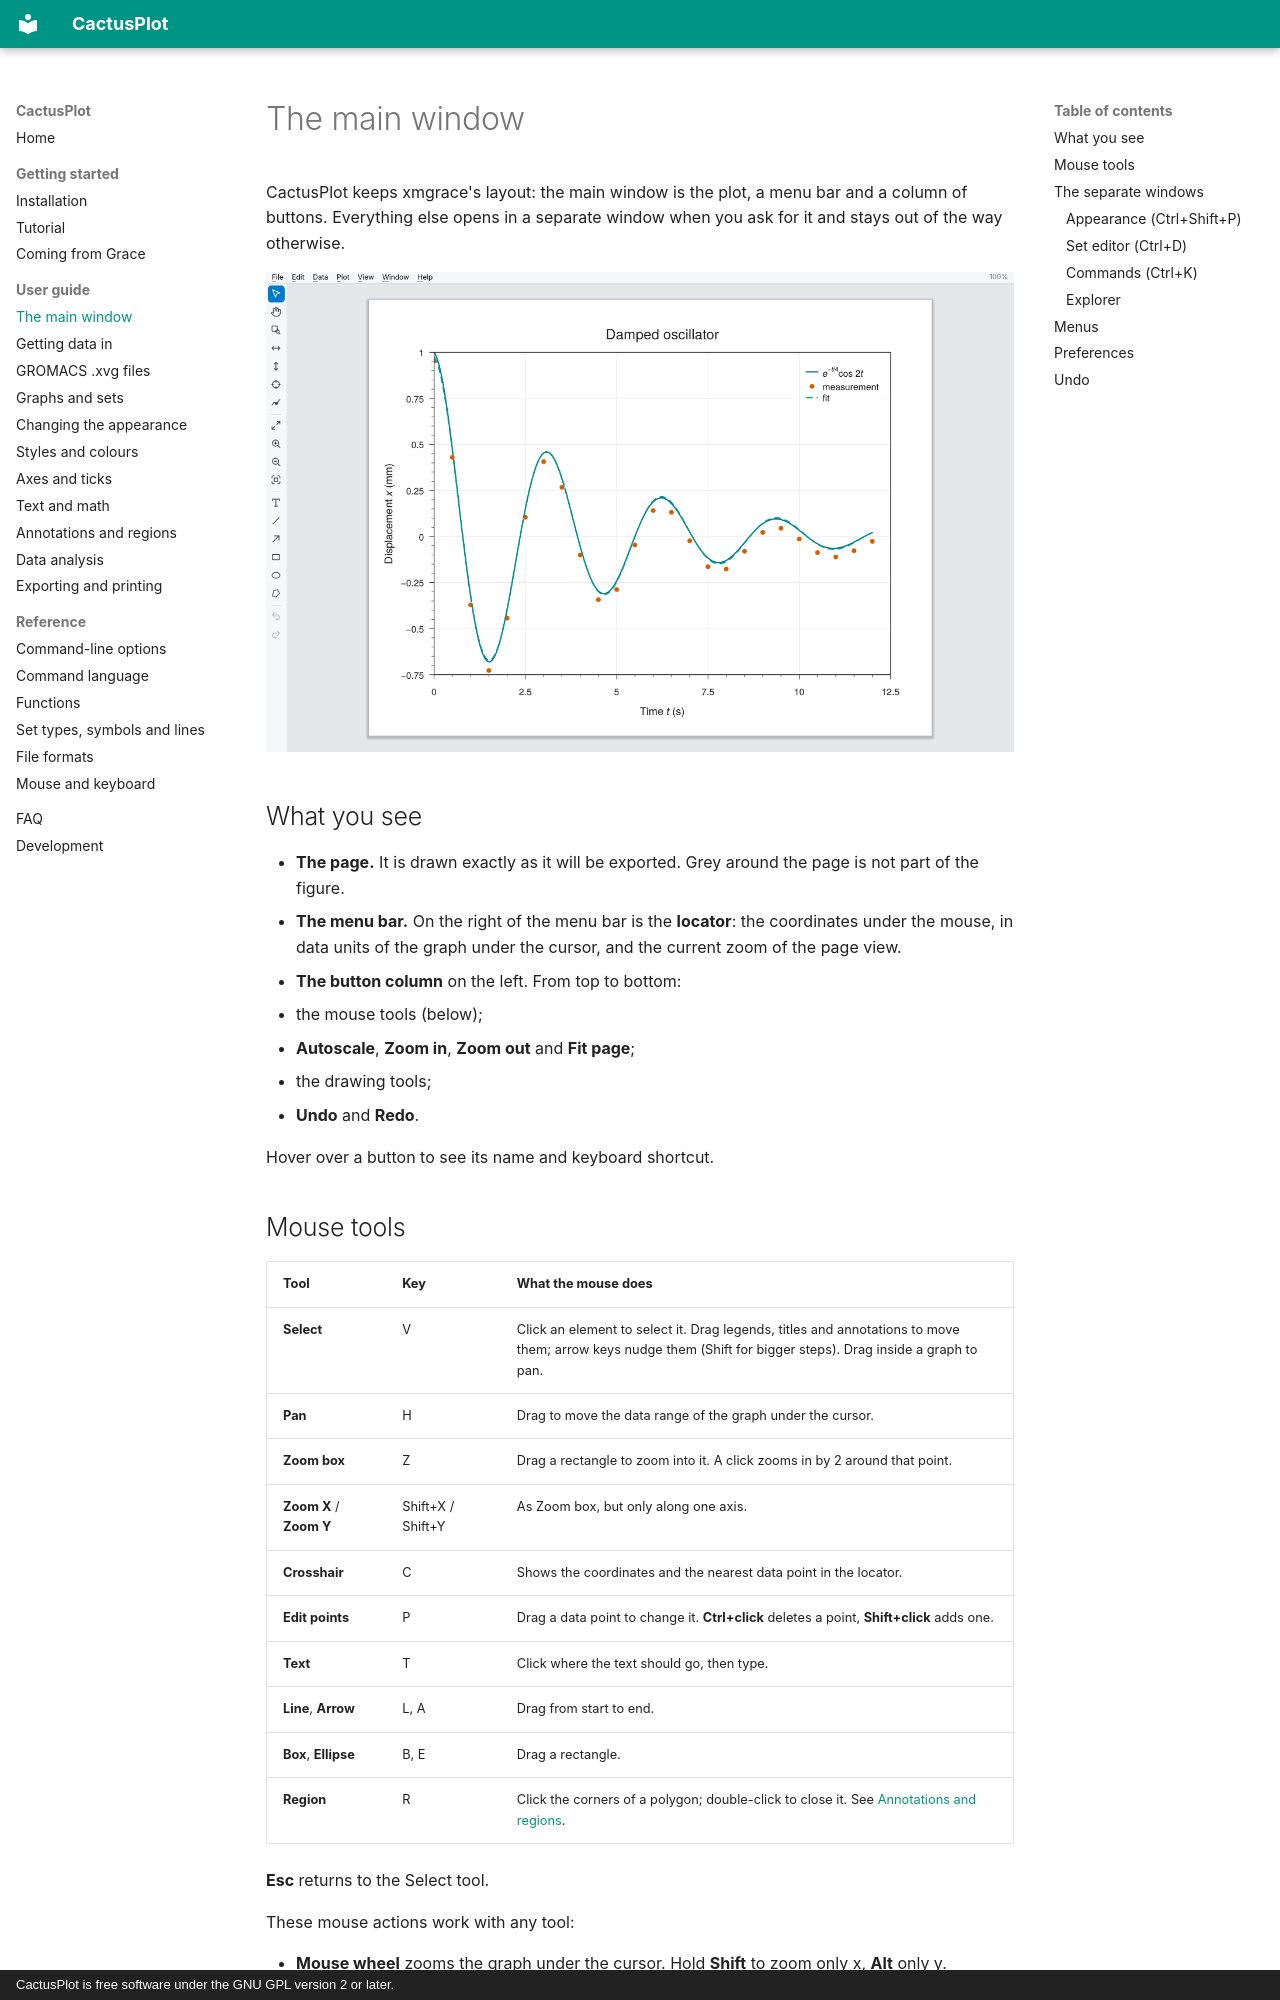

repository: StochasticCactus/CactusPlot · page: guide/window/index.html · generator: mkdocs · copyright: CactusPlot is free software under the GNU GPL version 2 or later.

# The main window

CactusPlot keeps xmgrace's layout: the main window is the plot, a menu bar and a column of buttons.
Everything else opens in a separate window when you ask for it and stays out of the way otherwise.

![Main window](../images/screenshot-light.png)

## What you see

- **The page.** It is drawn exactly as it will be exported. Grey around the page is not part of the figure.
- **The menu bar.** On the right of the menu bar is the **locator**: the coordinates under the mouse,
  in data units of the graph under the cursor, and the current zoom of the page view.
- **The button column** on the left. From top to bottom:
  - the mouse tools (below);
  - **Autoscale**, **Zoom in**, **Zoom out** and **Fit page**;
  - the drawing tools;
  - **Undo** and **Redo**.

Hover over a button to see its name and keyboard shortcut.
